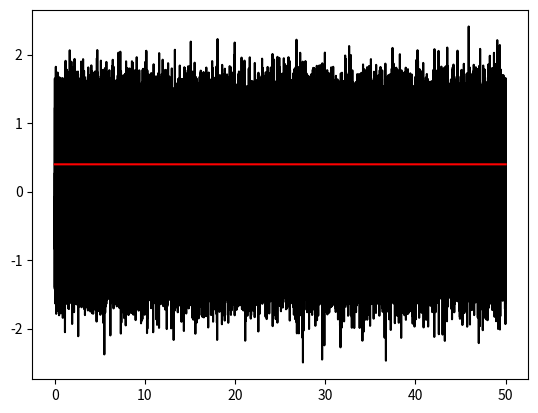

Source code (Python):
import sys
import numpy as np
import matplotlib.pyplot as plt

def gen_noise_frame(no_frames: int, frame_in: np.ndarray, wgndB: [int, int]) -> np.ndarray:
    width = frame_in.size
    frames_noise = np.zeros(shape=(no_frames, width), dtype="double")
    frames_out = np.zeros(shape=(no_frames, width), dtype="double")

    # noise_lvl = np.random.uniform(wgndB[0], wgndB[1])
    # TODO: Scaling des Rauschens noch überarbeiten
    noise_lvl = np.random.uniform(0.5, 2)

    for idx in range(0, no_frames):
        frames_noise[idx, :],_ = gen_noise_awgn(width, noise_lvl, False)
        frames_out[idx, :] = frame_in + frames_noise[idx, :]

    return frames_noise, frames_out

def gen_noise_awgn(size: int, scale: float, img: bool) -> np.ndarray:
    if img:
        noise_out = scale * (np.random.randn(size, ) + 1j * np.random.randn(size, ))/np.sqrt(2)
    else:
        noise_out = scale * np.random.randn(size, )

    noise_eff = np.mean(np.abs(noise_out))
    noise_mean = [np.mean(noise_out), np.std(noise_out)]

    return noise_out, noise_eff

def gen_noise_real(t: np.ndarray, wgndB: int, Fc: int, alpha: float):
    N = t.size
    df = 1/(t[1] - t[0])

    noiseLVL = np.power(10, wgndB/20)
    # --- Generate white noise with frequency components
    Uwhite,_ = gen_noise_awgn(N, noiseLVL, False)
    Uwhite = Uwhite - np.mean(Uwhite)
#
    # --- Adapting the amplitude
    Ywhite = 2 * np.abs(np.fft.fft(Uwhite)) / N
    Ywhite[0] = Ywhite[0] / 2

    freq = df * np.fft.fftfreq(t.shape[-1])
    freq = freq[0:int(np.floor(N / 2))]
    X_Fc = np.argwhere(freq >= Fc)
    X_Fc = X_Fc[0]

    # --- Generate pink noise
    M = 2 * N + (N % 2)

    Ypink = np.fft.fft(np.random.randn(1, M))
    Ypink[0] = Ypink[0] / 2

    # Preparing a vector for 1/f multiplication
    NumUniquePts = np.floor(M / 2).astype("int")
    n = np.arange(1, NumUniquePts, 1)
    n = np.power(n, alpha)

    # multiply the left half of the spectrum so the power spectral density is proportional to
    # the frequency by factor 1/f, i.e.the amplitudes are proportional to 1/sqrt(f)
    Y = Ypink[:, 0:NumUniquePts-1] / n

    # prepare a right half of the spectrum - a copy of the left one, except the DC component
    # and Nyquist frequency - they are unique
    NegHalf = np.fliplr(Y[0:NumUniquePts-1])
    Y = np.concatenate((Y, NegHalf), axis=None)

    # --- Generate pink noise
    WindowSize = 1000
    A = np.convolve(a=Ywhite, v=np.ones(WindowSize), mode="full")
    B = 2 * np.convolve(a=np.abs(Y), v=np.ones(WindowSize), mode="full") / M
    ScaleFactor = A[X_Fc] / B[X_Fc]

    U = np.fft.ifft(ScaleFactor * Y)
    Upink = np.real(U[0:N])
    Upink = Upink - np.mean(Upink)

    # --- Generate output noise
    Unoise = Upink + Uwhite

    return (Unoise, Upink, Uwhite)


if __name__ == "__main__":
    print("Test routine for noise generation")
    fs = 20e3
    t = np.arange(0, 1e6 - 1, 1) / fs
    noise_out, noise_eff = gen_noise_awgn(t.size, 0.5, False)
    noise_mean = np.mean(np.abs(noise_out)) + np.zeros(shape=t.shape)
    print(noise_eff)

    plt.figure()
    plt.plot(t, noise_out, color='k')
    plt.plot(t, noise_mean, color='r')
    plt.show(block = True)

    sys.exit()


    print("Test routine for noise generation")
    fs = 20e3
    t = np.arange(0, 1e6-1, 1) / fs
    noise_out = gen_noise_real(t, -110, 100, 0.6)

    df = 1 / (t[1] - t[0])
    freq = df * np.fft.fftfreq(t.shape[-1])
    idx0 = 0
    idx1 = -1
    scale = 1e6

    plt.figure()
    ax1 = plt.subplot(3, 3, 1)
    ax1.plot(t, (scale * noise_out[0]))

    ax2 = plt.subplot(3, 3, 2)
    ax2 = plt.hist(x=(scale * noise_out[0]), bins=100)

    ax3 = plt.subplot(3, 3, 3)
    fft_out = np.abs(np.fft.fft(noise_out[0]))
    ax3 = plt.loglog(freq[idx0:idx1], fft_out[idx0:idx1])
    plt.ylim((1e-4, 1e1))

    ax4 = plt.subplot(3, 3, 4)
    ax4.plot(t, (scale * noise_out[1]))

    ax5 = plt.subplot(3, 3, 5)
    ax5 = plt.hist(x=(scale * noise_out[1]), bins=100)

    ax6 = plt.subplot(3, 3, 6)
    fft_out = np.abs(np.fft.fft(noise_out[1]))
    ax6 = plt.loglog(freq[idx0:idx1], fft_out[idx0:idx1])
    plt.ylim((1e-4, 1e1))

    ax7 = plt.subplot(3, 3, 7)
    ax7 = plt.plot(t, (scale * noise_out[2]))
    plt.xlabel("Time t (s)")

    ax8 = plt.subplot(3, 3, 8)
    ax8 = plt.hist(x=(scale * noise_out[2]), bins=100)
    plt.xlabel("U_n (µV)")

    ax9 = plt.subplot(3, 3, 9)
    fft_out = np.abs(np.fft.fft(noise_out[2]))
    ax9 = plt.loglog(freq[idx0:idx1], fft_out[idx0:idx1])
    plt.ylim((1e-4, 1e1))
    plt.xlabel("Frequency f (Hz)")

    plt.show()
